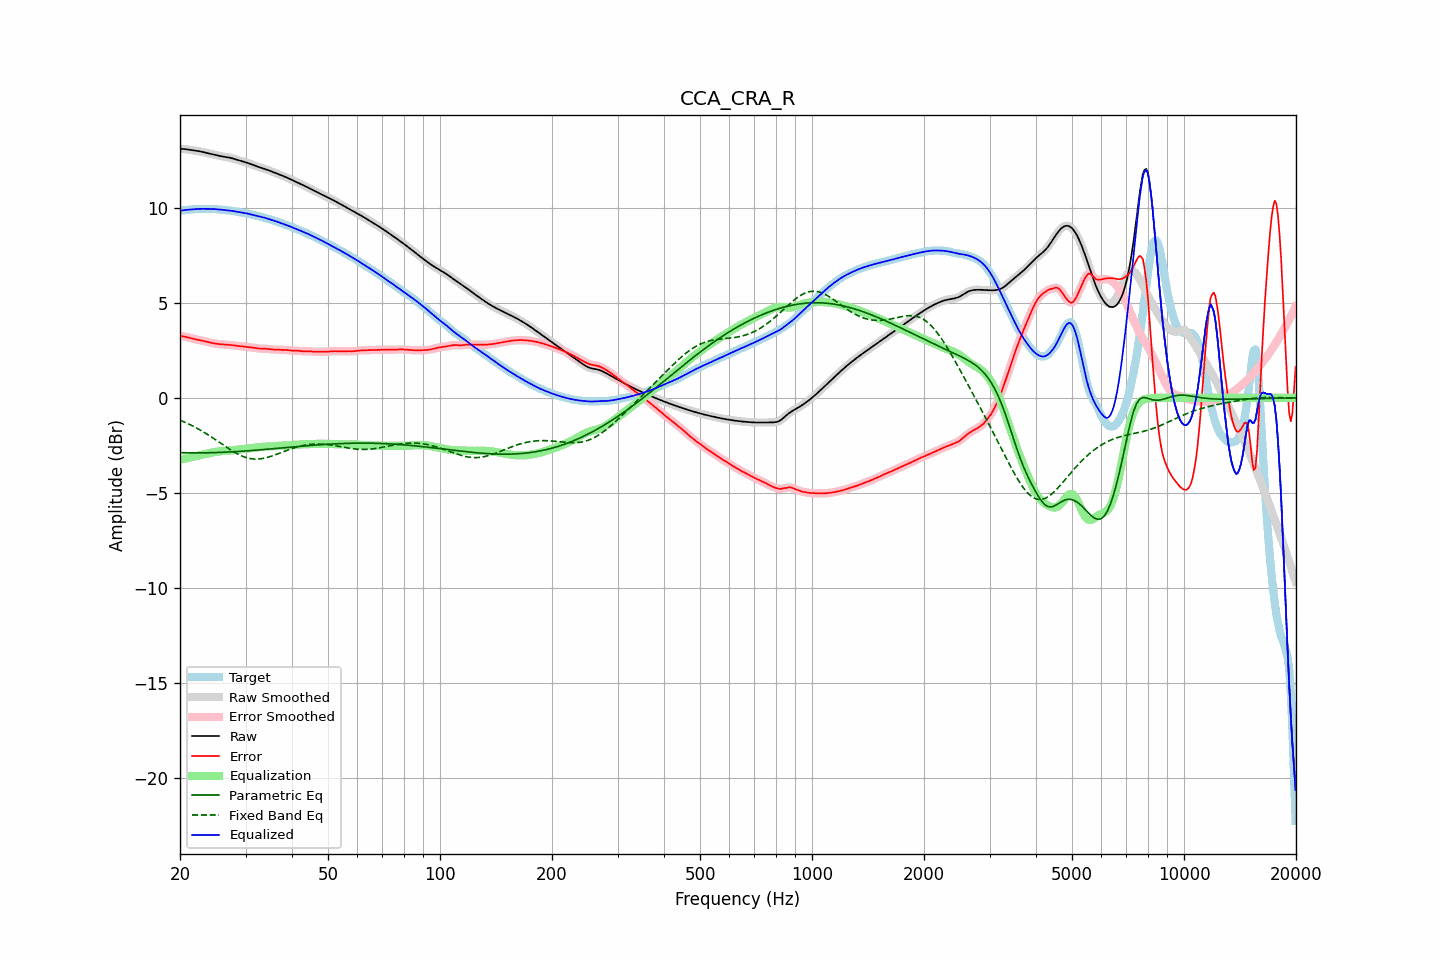

The table this chart was drawn from, first rows:
frequency, raw, error, smoothed, error_smoothed, equalization, parametric_eq, fixed_band_eq, equalized_raw, equalized_smoothed, target
20.00, 13.11, 3.26, 13.11, 3.26, -3.27, -2.89, -1.18, 9.84, 9.84, 9.85
20.20, 13.10, 3.24, 13.10, 3.25, -3.25, -2.89, -1.22, 9.86, 9.86, 9.86
20.40, 13.10, 3.23, 13.10, 3.23, -3.23, -2.89, -1.25, 9.87, 9.87, 9.87
20.61, 13.09, 3.22, 13.09, 3.22, -3.21, -2.90, -1.29, 9.88, 9.88, 9.88
20.81, 13.08, 3.20, 13.08, 3.20, -3.19, -2.90, -1.33, 9.89, 9.89, 9.88
21.02, 13.07, 3.17, 13.07, 3.18, -3.17, -2.90, -1.37, 9.90, 9.90, 9.89
21.23, 13.05, 3.15, 13.05, 3.15, -3.15, -2.90, -1.41, 9.90, 9.90, 9.90
21.44, 13.04, 3.13, 13.04, 3.13, -3.13, -2.90, -1.45, 9.91, 9.91, 9.91
21.66, 13.03, 3.11, 13.03, 3.11, -3.11, -2.90, -1.49, 9.92, 9.92, 9.92
21.87, 13.02, 3.09, 13.02, 3.09, -3.09, -2.90, -1.54, 9.93, 9.93, 9.93
22.09, 13.00, 3.07, 13.00, 3.07, -3.07, -2.90, -1.58, 9.93, 9.93, 9.94
22.31, 12.99, 3.05, 12.99, 3.05, -3.05, -2.90, -1.63, 9.94, 9.94, 9.94
22.54, 12.98, 3.03, 12.98, 3.03, -3.03, -2.90, -1.67, 9.94, 9.94, 9.94
22.76, 12.96, 3.02, 12.96, 3.02, -3.02, -2.90, -1.72, 9.95, 9.95, 9.94
22.99, 12.94, 3.00, 12.94, 3.00, -3.00, -2.90, -1.77, 9.95, 9.95, 9.94
23.22, 12.92, 2.98, 12.92, 2.98, -2.98, -2.90, -1.82, 9.95, 9.95, 9.94
23.45, 12.90, 2.96, 12.90, 2.96, -2.96, -2.90, -1.87, 9.94, 9.94, 9.94
23.69, 12.88, 2.94, 12.88, 2.94, -2.94, -2.90, -1.93, 9.94, 9.94, 9.94
23.92, 12.86, 2.92, 12.86, 2.92, -2.92, -2.90, -1.98, 9.94, 9.94, 9.94
24.16, 12.84, 2.90, 12.84, 2.90, -2.90, -2.89, -2.04, 9.94, 9.94, 9.94
24.40, 12.82, 2.88, 12.82, 2.88, -2.88, -2.89, -2.09, 9.94, 9.94, 9.94
24.65, 12.80, 2.87, 12.80, 2.87, -2.87, -2.89, -2.15, 9.93, 9.93, 9.94
24.89, 12.78, 2.85, 12.78, 2.85, -2.85, -2.89, -2.21, 9.93, 9.93, 9.93
25.14, 12.76, 2.84, 12.76, 2.84, -2.84, -2.88, -2.26, 9.92, 9.92, 9.92
25.39, 12.74, 2.83, 12.74, 2.83, -2.83, -2.88, -2.32, 9.91, 9.91, 9.92
25.65, 12.73, 2.82, 12.73, 2.82, -2.82, -2.88, -2.38, 9.91, 9.91, 9.91
25.91, 12.71, 2.81, 12.71, 2.81, -2.81, -2.88, -2.44, 9.90, 9.90, 9.90
26.16, 12.69, 2.80, 12.69, 2.80, -2.81, -2.87, -2.50, 9.89, 9.89, 9.89
26.43, 12.68, 2.80, 12.68, 2.80, -2.80, -2.87, -2.55, 9.88, 9.88, 9.88
26.69, 12.67, 2.79, 12.67, 2.79, -2.79, -2.86, -2.61, 9.87, 9.87, 9.87
26.96, 12.65, 2.79, 12.65, 2.79, -2.79, -2.86, -2.67, 9.87, 9.87, 9.87
27.23, 12.64, 2.78, 12.64, 2.78, -2.78, -2.85, -2.72, 9.86, 9.86, 9.86
27.50, 12.62, 2.77, 12.62, 2.77, -2.77, -2.85, -2.77, 9.85, 9.85, 9.84
27.77, 12.59, 2.76, 12.59, 2.76, -2.76, -2.85, -2.83, 9.83, 9.83, 9.83
28.05, 12.57, 2.75, 12.57, 2.75, -2.75, -2.84, -2.88, 9.82, 9.81, 9.81
28.33, 12.54, 2.74, 12.54, 2.74, -2.74, -2.84, -2.92, 9.80, 9.80, 9.80
28.62, 12.51, 2.73, 12.51, 2.73, -2.73, -2.83, -2.97, 9.78, 9.78, 9.78
28.90, 12.49, 2.72, 12.49, 2.72, -2.72, -2.82, -3.01, 9.77, 9.77, 9.77
29.19, 12.46, 2.71, 12.46, 2.71, -2.71, -2.82, -3.05, 9.75, 9.75, 9.75
29.48, 12.44, 2.70, 12.44, 2.70, -2.70, -2.81, -3.08, 9.74, 9.74, 9.74
29.78, 12.42, 2.69, 12.42, 2.69, -2.69, -2.81, -3.12, 9.73, 9.73, 9.73
30.08, 12.39, 2.68, 12.39, 2.68, -2.68, -2.80, -3.14, 9.71, 9.71, 9.71
30.38, 12.37, 2.67, 12.37, 2.67, -2.67, -2.80, -3.17, 9.70, 9.70, 9.69
30.68, 12.34, 2.66, 12.34, 2.66, -2.66, -2.79, -3.19, 9.68, 9.68, 9.67
30.99, 12.30, 2.65, 12.31, 2.65, -2.65, -2.78, -3.21, 9.65, 9.66, 9.65
31.30, 12.27, 2.64, 12.27, 2.64, -2.64, -2.78, -3.22, 9.63, 9.63, 9.63
31.61, 12.24, 2.63, 12.24, 2.63, -2.63, -2.77, -3.23, 9.61, 9.61, 9.61
31.93, 12.21, 2.61, 12.21, 2.61, -2.62, -2.76, -3.23, 9.59, 9.59, 9.59
32.24, 12.18, 2.60, 12.18, 2.60, -2.61, -2.76, -3.23, 9.57, 9.57, 9.58
32.57, 12.15, 2.59, 12.15, 2.59, -2.60, -2.75, -3.22, 9.55, 9.55, 9.56
32.89, 12.13, 2.59, 12.12, 2.59, -2.59, -2.74, -3.22, 9.53, 9.53, 9.54
33.22, 12.10, 2.59, 12.10, 2.59, -2.59, -2.73, -3.20, 9.51, 9.51, 9.51
33.55, 12.07, 2.59, 12.07, 2.59, -2.58, -2.73, -3.19, 9.49, 9.49, 9.49
33.89, 12.04, 2.58, 12.04, 2.58, -2.58, -2.72, -3.17, 9.47, 9.47, 9.46
34.23, 12.01, 2.58, 12.01, 2.58, -2.57, -2.71, -3.15, 9.44, 9.44, 9.44
34.57, 11.98, 2.57, 11.98, 2.57, -2.56, -2.71, -3.13, 9.42, 9.42, 9.42
34.92, 11.95, 2.55, 11.95, 2.55, -2.56, -2.70, -3.10, 9.39, 9.39, 9.39
35.27, 11.91, 2.54, 11.91, 2.54, -2.55, -2.69, -3.07, 9.36, 9.36, 9.37
35.62, 11.88, 2.54, 11.88, 2.54, -2.54, -2.68, -3.04, 9.34, 9.34, 9.34
35.97, 11.85, 2.54, 11.85, 2.54, -2.54, -2.67, -3.01, 9.31, 9.31, 9.31
... 635 more rows
